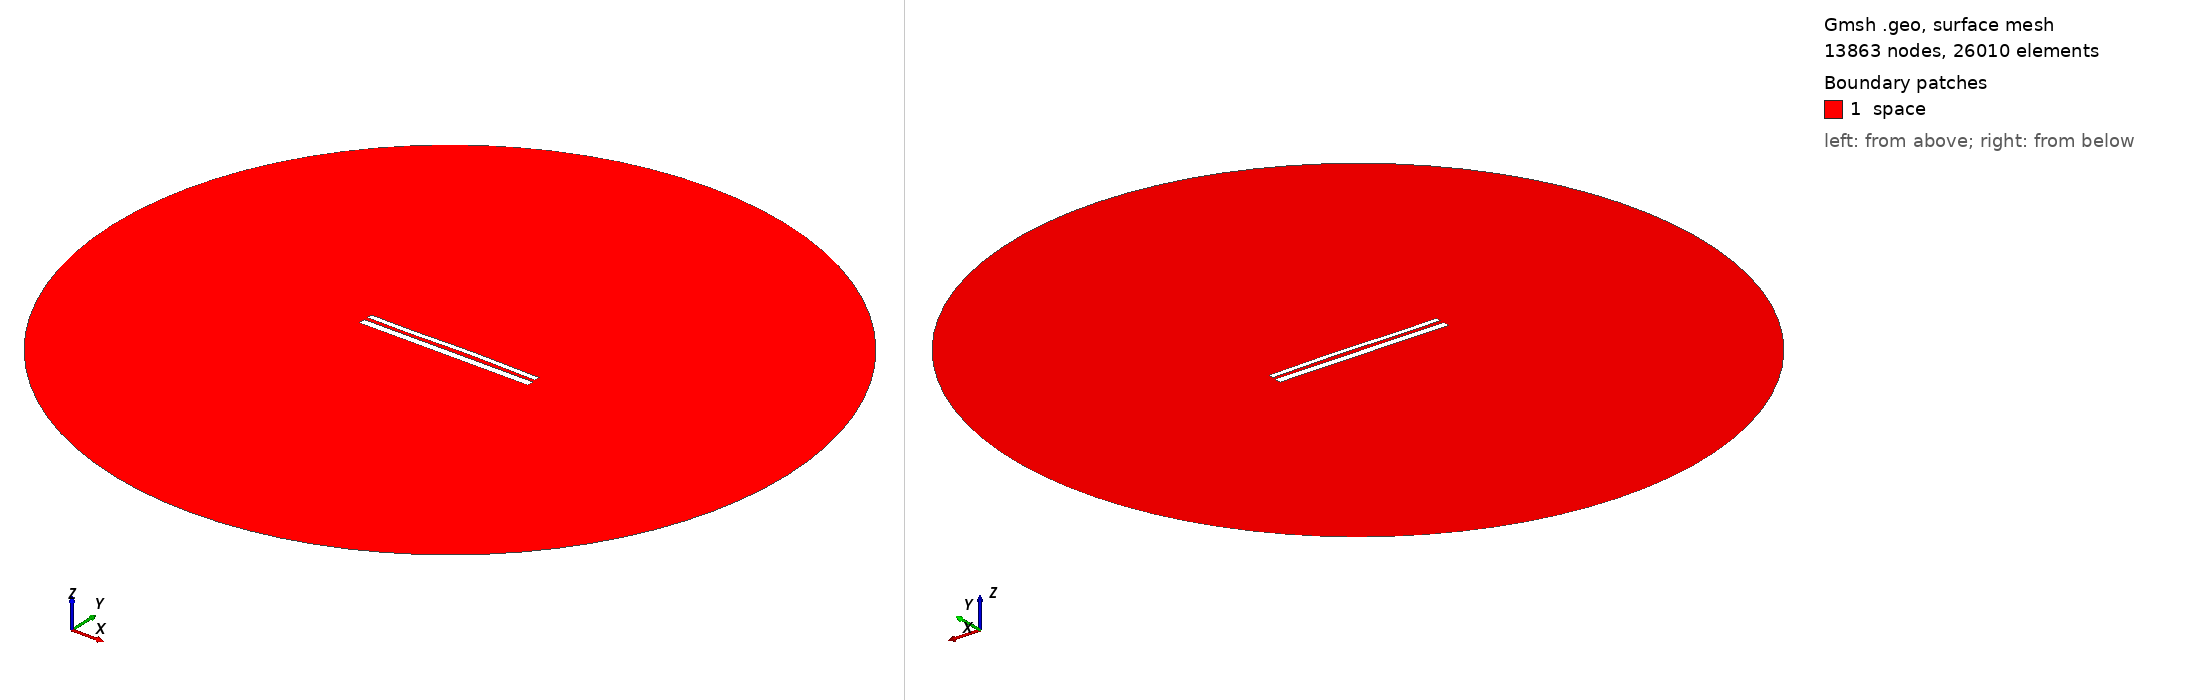

Gmsh geometry script, surface-meshed: 13863 nodes, 26010 surface elements. Boundary patches (legend numbers): 1 space. Left view from above one corner, right view from below the opposite corner. Legend entries are the model's physical surfaces. The drawing asked Gmsh for element sizes between 1% and 20% of the model's largest extent; the script's own settings can give other sizes.

=== 10977.geo (drawn) ===
//---------------------------------------
// Geometry kernel
//---------------------------------------

SetFactory("OpenCASCADE");



//---------------------------------------
// Parameters of the geometry
//---------------------------------------

// Overetch of the upper plate
overetch = 0.375;

// Distance between the plates
distance = 2.0;

// Discretization over the x axis (for the deformation)
nx = 50; 

// Length of the plate
L = 100 - overetch; 

// Number of modes
n = 4; 

// 1st mode coefficient
coeff(1) = 0.0;
beta(1) = 0.596864 * 3.1415926535 / L;

// 2nd mode coefficient
coeff(2) = 0.15;
beta(2) = 1.49418 * 3.1415926535 / L;

// 3rd mode coefficient
coeff(3) = -0.15;
beta(3) = 2.50025 * 3.1415926535 / L;

// 4th mode coefficient
coeff(4) = -0.075;
beta(4) = 3.49999 * 3.1415926535 / L;



//---------------------------------------
// Upper plate (deformed rectangle)
//---------------------------------------

// Coordiantes of the upper plate
xmin = -50;
xmax = 50 - overetch;

// Height of the upper plate
yheight = 4 - 2 * overetch;

// Indexes of the points
UpperID[] = {};
LowerID[] = {};
LeftID[] = {};
RightID[] = {};

// Point index
p = 1;

// Horizontal edges
For i In {1:nx}
    x = xmin + (i-1)*(xmax - xmin)/(nx-1);

    y_bottom = distance / 2 + overetch;
    For j In {1:n}
        C = (Cosh(beta(j)*L) + Cos(beta(j)*L)) / (Sinh(beta(j)*L) + Sin(beta(j)*L));
        y_bottom  = y_bottom + coeff(j) * (Cosh(beta(j)*(x+50)) - Cos(beta(j)*(x+50)) - C * (Sinh(beta(j)*(x+50)) - Sin(beta(j)*(x+50))));
    EndFor

    y_top = y_bottom + yheight;

    Point(p) = {x, y_top, 0, 1.0};
    UpperID[i] = p;
    p = p + 1;

    Point(p) = {x, y_bottom, 0, 1.0};
    LowerID[i] = p;
    p = p + 1;
EndFor

// Create point lists
UpperPts[] = {}; LowerPts[] = {};
For i In {1:nx}
  UpperPts[] += {UpperID[i]};
  LowerPts[] += {LowerID[i]};
EndFor

// Build splines
Spline(1) = {UpperPts[]};
Spline(2) = {LowerPts[]};
Line(3) = {LowerPts[nx-1], UpperPts[nx-1]};
Line(4) = {LowerPts[0], UpperPts[0]};

// Build the plane surface
Curve Loop(1) = {2, 3, -1, -4};
Plane Surface(1) = {1};



//---------------------------------------
// Lower plate (rectangle)
//---------------------------------------

// Vertices
Point(1001) = {-50, -1, 0, 1.0};
Point(1002) = { 50, -1, 0, 1.0};
Point(1003) = { 50,  -5, 0, 1.0};
Point(1004) = {-50,  -5, 0, 1.0};

// Edges
Line(5) = {1001, 1002};
Line(6) = {1002, 1003};
Line(7) = {1003, 1004};
Line(8) = {1004, 1001};

// Plane surface
Line Loop(2) = {5, 6, 7, 8};
Plane Surface(2) = {2}; 



//---------------------------------------
// Outer (fictious) boundary
//---------------------------------------

// Points
Point(1005) = {0, 0, 0};       // Center
Point(1006) = {200, 0, 0};     // Start point
Point(1007) = {0, 200, 0};     // 90 degrees
Point(1008) = {-200, 0, 0};    // 180 degrees
Point(1009) = {0, -200, 0};    // 270 degrees

// Circle arcs (each needs start, center, end)
Circle(9) = {1006, 1005, 1007};
Circle(10) = {1007, 1005, 1008};
Circle(11) = {1008, 1005, 1009};
Circle(12) = {1009, 1005, 1006};

// Plane surface for the entire domain
Curve Loop(3) = {9, 10, 11, 12};
Surface(3) = {3};

// Subtract the plates from the whole domain to obtain the actual domain where we want to solve the equations
BooleanDifference{ Surface{3}; Delete; }{ Surface{1}; Surface{2}; Delete; }




//---------------------------------------
// Transfinite Lines/Curves
//---------------------------------------

// Set the number of points on the boundaries
r = 7;

// Plates
Transfinite Curve {1, 2} = 50*r Using Progression 1;
Transfinite Curve {3, 4} = 2*r Using Progression 1;
Transfinite Line {5, 7} = 50*r Using Progression 1;
Transfinite Line {6, 8} = 2*r Using Progression 1;

// Outer boundary
Transfinite Line {9, 10, 11, 12} = 20 Using Progression 1;



//---------------------------------------
// Physical groups
//---------------------------------------                

// Physical curves (boundaries)
Physical Line("force_segment", 10) = {2};
Physical Line("upper_plate", 11) = {1, 3, 4};
Physical Line("lower_plate", 12) = {5, 6, 7, 8};
Physical Line("boundary", 20) = {9, 10, 11, 12};

// Physical Surfaces
Physical Surface("space", 30) = {3};



//---------------------------------------
// 6. Generate the Mesh
//---------------------------------------

// 2D mesh generation
Mesh 2;
